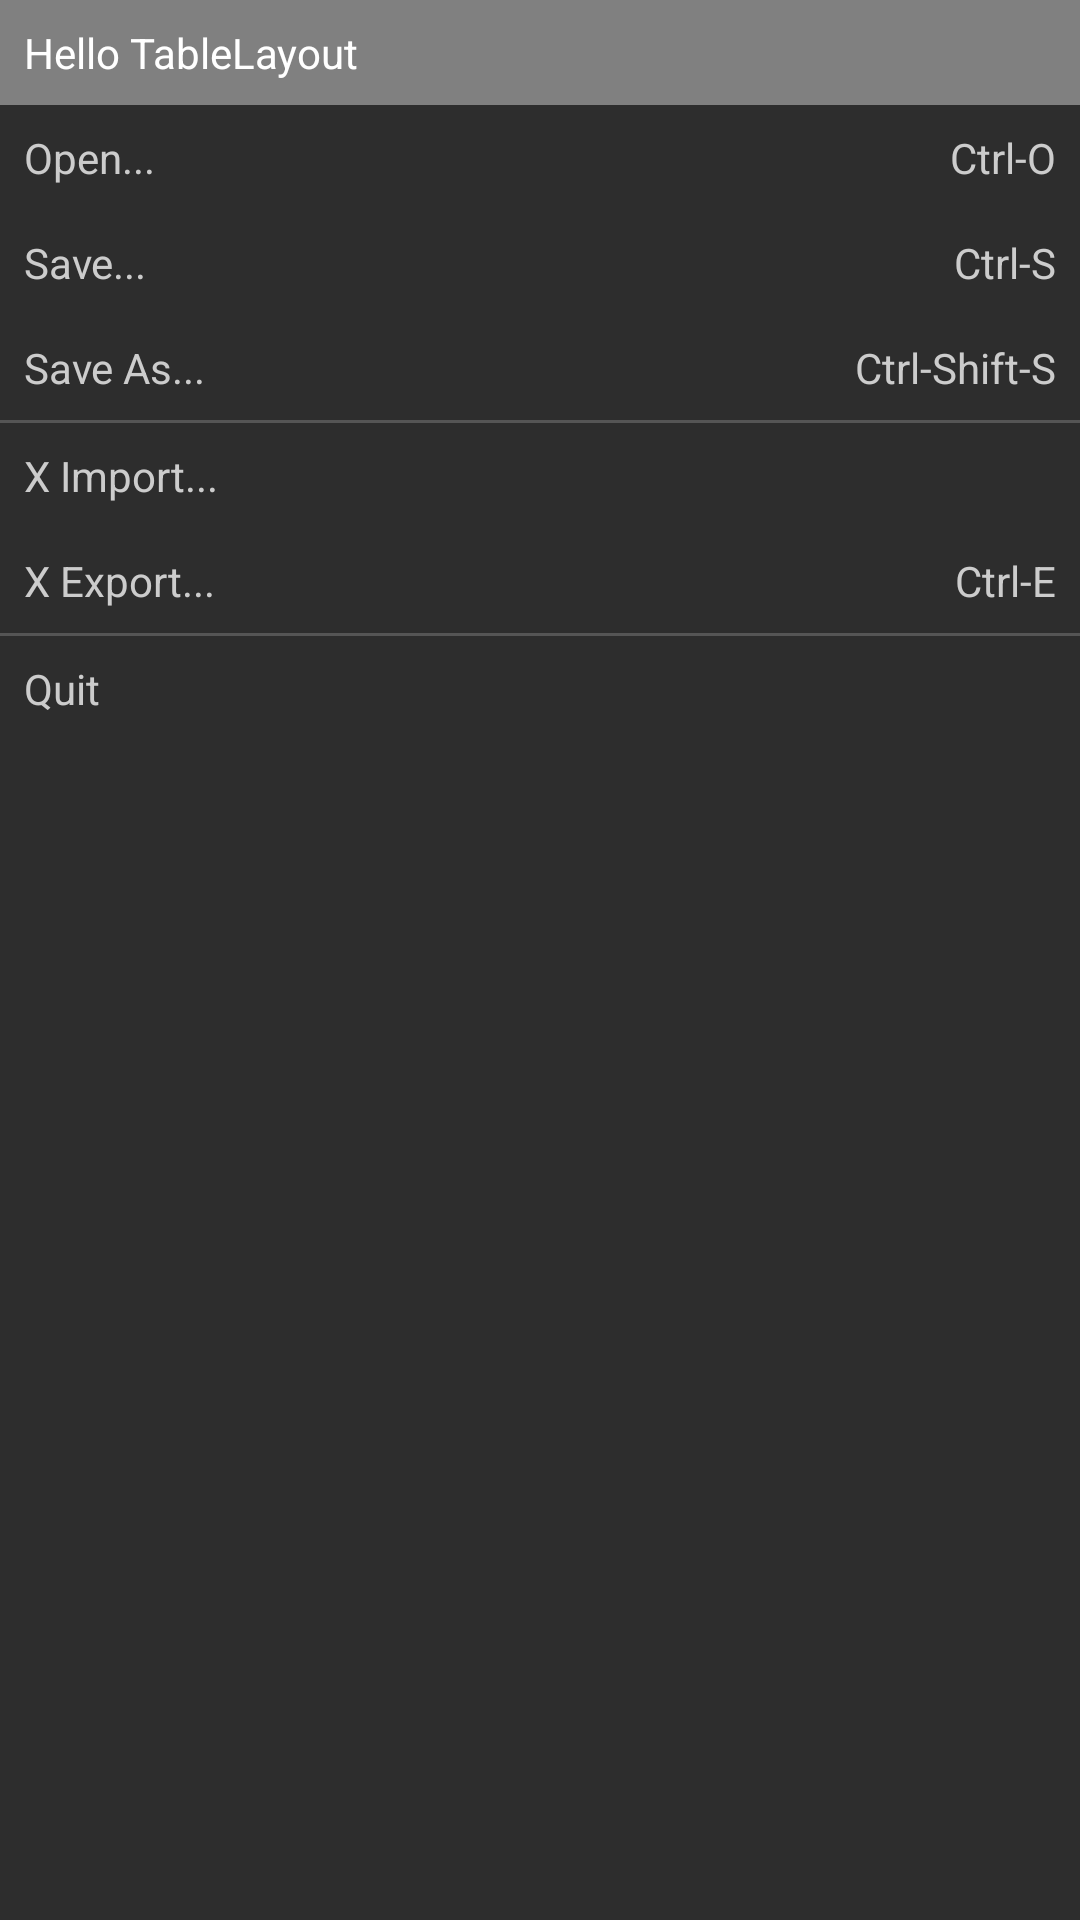

Layout XML and referenced resources for this Android screen:
<!-- AndroidManifest.xml: application theme Theme._029AppTest02 -->
<!-- res/layout/activity_table.xml -->
<?xml version="1.0" encoding="utf-8"?>
<TableLayout xmlns:android="http://schemas.android.com/apk/res/android"
    android:layout_width="match_parent"
    android:layout_height="match_parent"
    android:stretchColumns="1"
    android:background="#2D2D2D">

    
    <TableRow android:background="#808080">
        <TextView
            android:layout_span="2"
            android:padding="8dp"
            android:text="Hello TableLayout"
            android:textColor="#FFFFFF" />
    </TableRow>

    <TableRow android:orientation="vertical">

        <TextView
            android:layout_width="wrap_content"
            android:padding="8dp"
            android:text="Open..."
            android:textColor="#CCCCCC" />

        <TextView
            android:gravity="right"
            android:padding="8dp"
            android:text="Ctrl-O"
            android:textColor="#CCCCCC" />
    </TableRow>

    <TableRow>
        <TextView
            android:padding="8dp"
            android:text="Save..."
            android:textColor="#CCCCCC" />
        <TextView
            android:padding="8dp"
            android:gravity="right"
            android:text="Ctrl-S"
            android:textColor="#CCCCCC" />
    </TableRow>

    <TableRow>
        <TextView
            android:padding="8dp"
            android:text="Save As..."
            android:textColor="#CCCCCC" />
        <TextView
            android:padding="8dp"
            android:gravity="right"
            android:text="Ctrl-Shift-S"
            android:textColor="#CCCCCC" />
    </TableRow>

    
    <View
        android:layout_height="1dp"
        android:background="#555555" />

    <TableRow>
        <TextView
            android:padding="8dp"
            android:text="X Import..."
            android:textColor="#CCCCCC" />
        <TextView
            android:padding="8dp"
            android:text=""
            android:textColor="#CCCCCC" />
    </TableRow>

    <TableRow>
        <TextView
            android:padding="8dp"
            android:text="X Export..."
            android:textColor="#CCCCCC" />
        <TextView
            android:padding="8dp"
            android:gravity="right"
            android:text="Ctrl-E"
            android:textColor="#CCCCCC" />
    </TableRow>

    
    <View
        android:layout_height="1dp"
        android:background="#555555" />

    <TableRow>
        <TextView
            android:padding="8dp"
            android:text="Quit"
            android:textColor="#CCCCCC" />
        <TextView
            android:padding="8dp"
            android:text=""
            android:textColor="#CCCCCC" />
    </TableRow>

</TableLayout>
<!-- resources referenced by this layout -->
<resources>
  <style name="Theme._029AppTest02" parent="Base.Theme._029AppTest02" />
  <style name="Base.Theme._029AppTest02" parent="Theme.Material3.DayNight.NoActionBar">
          
          
      </style>
</resources>
